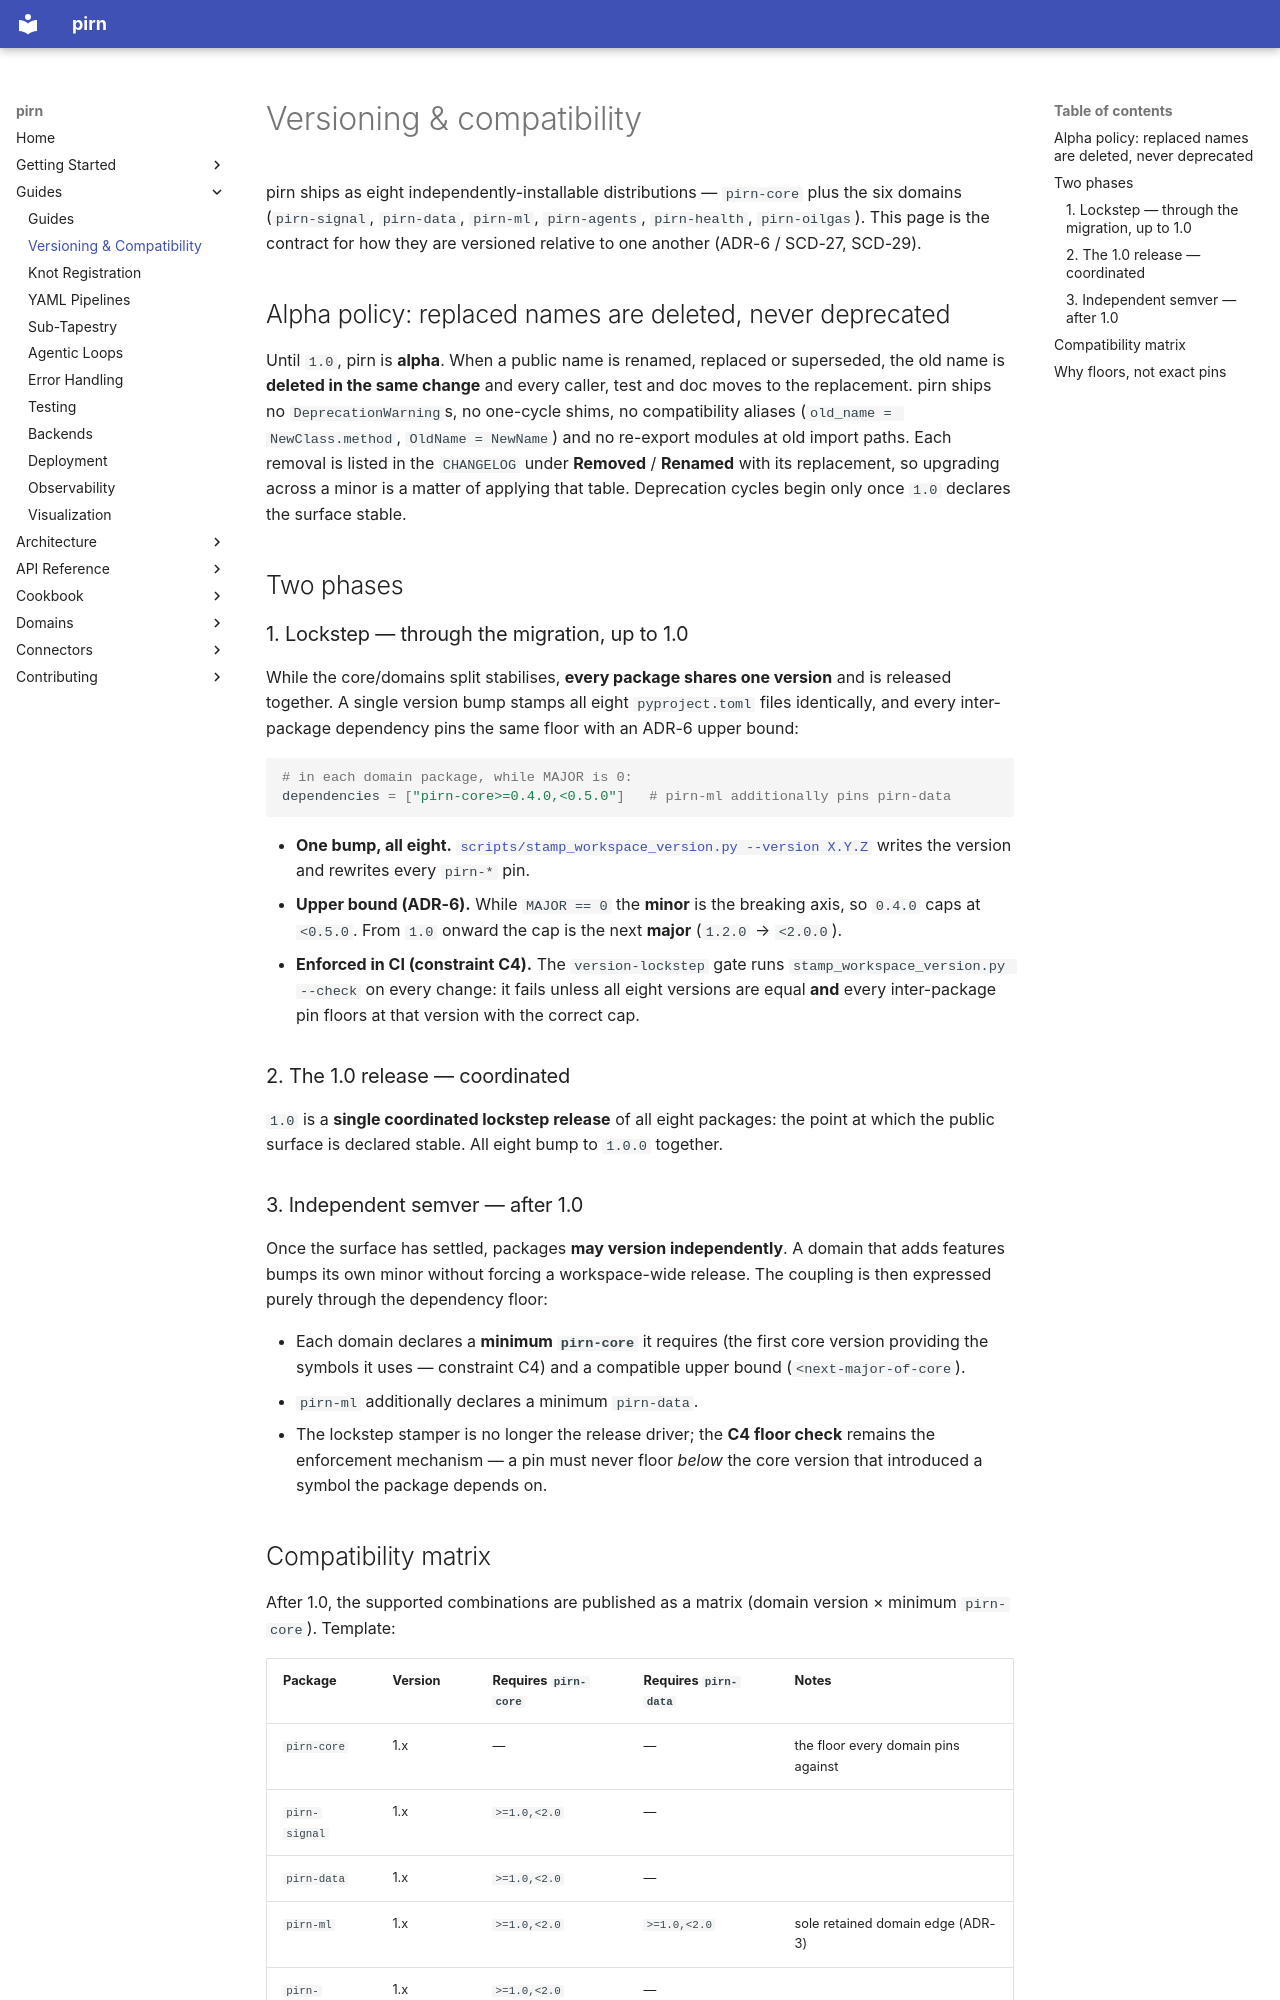

repository: snoodleboot-io/pirn · page: guides/versioning/index.html · generator: mkdocs

# Versioning & compatibility

pirn ships as eight independently-installable distributions — `pirn-core` plus the
six domains (`pirn-signal`, `pirn-data`, `pirn-ml`, `pirn-agents`, `pirn-health`,
`pirn-oilgas`). This page is the contract for how they are versioned relative to
one another (ADR-6 / SCD-27, SCD-29).

## Alpha policy: replaced names are deleted, never deprecated

Until `1.0`, pirn is **alpha**. When a public name is renamed, replaced or
superseded, the old name is **deleted in the same change** and every caller, test
and doc moves to the replacement. pirn ships no `DeprecationWarning`s, no
one-cycle shims, no compatibility aliases (`old_name = NewClass.method`,
`OldName = NewName`) and no re-export modules at old import paths. Each removal is
listed in the `CHANGELOG` under **Removed** / **Renamed** with its replacement, so
upgrading across a minor is a matter of applying that table. Deprecation cycles
begin only once `1.0` declares the surface stable.

## Two phases

### 1. Lockstep — through the migration, up to 1.0

While the core/domains split stabilises, **every package shares one version** and
is released together. A single version bump stamps all eight `pyproject.toml`
files identically, and every inter-package dependency pins the same floor with an
ADR-6 upper bound:

```toml
# in each domain package, while MAJOR is 0:
dependencies = ["pirn-core>=0.4.0,<0.5.0"]   # pirn-ml additionally pins pirn-data
```

- **One bump, all eight.** [`scripts/stamp_workspace_version.py --version X.Y.Z`](../../scripts/stamp_workspace_version.py)
  writes the version and rewrites every `pirn-*` pin.
- **Upper bound (ADR-6).** While `MAJOR == 0` the **minor** is the breaking axis,
  so `0.4.0` caps at `<0.5.0`. From `1.0` onward the cap is the next **major**
  (`1.2.0` → `<2.0.0`).
- **Enforced in CI (constraint C4).** The `version-lockstep` gate runs
  `stamp_workspace_version.py --check` on every change: it fails unless all eight
  versions are equal **and** every inter-package pin floors at that version with
  the correct cap.

### 2. The 1.0 release — coordinated

`1.0` is a **single coordinated lockstep release** of all eight packages: the point
at which the public surface is declared stable. All eight bump to `1.0.0` together.

### 3. Independent semver — after 1.0

Once the surface has settled, packages **may version independently**. A domain
that adds features bumps its own minor without forcing a workspace-wide release.
The coupling is then expressed purely through the dependency floor:

- Each domain declares a **minimum `pirn-core`** it requires (the first core
  version providing the symbols it uses — constraint C4) and a compatible upper
  bound (`<next-major-of-core`).
- `pirn-ml` additionally declares a minimum `pirn-data`.
- The lockstep stamper is no longer the release driver; the **C4 floor check**
  remains the enforcement mechanism — a pin must never floor *below* the core
  version that introduced a symbol the package depends on.
